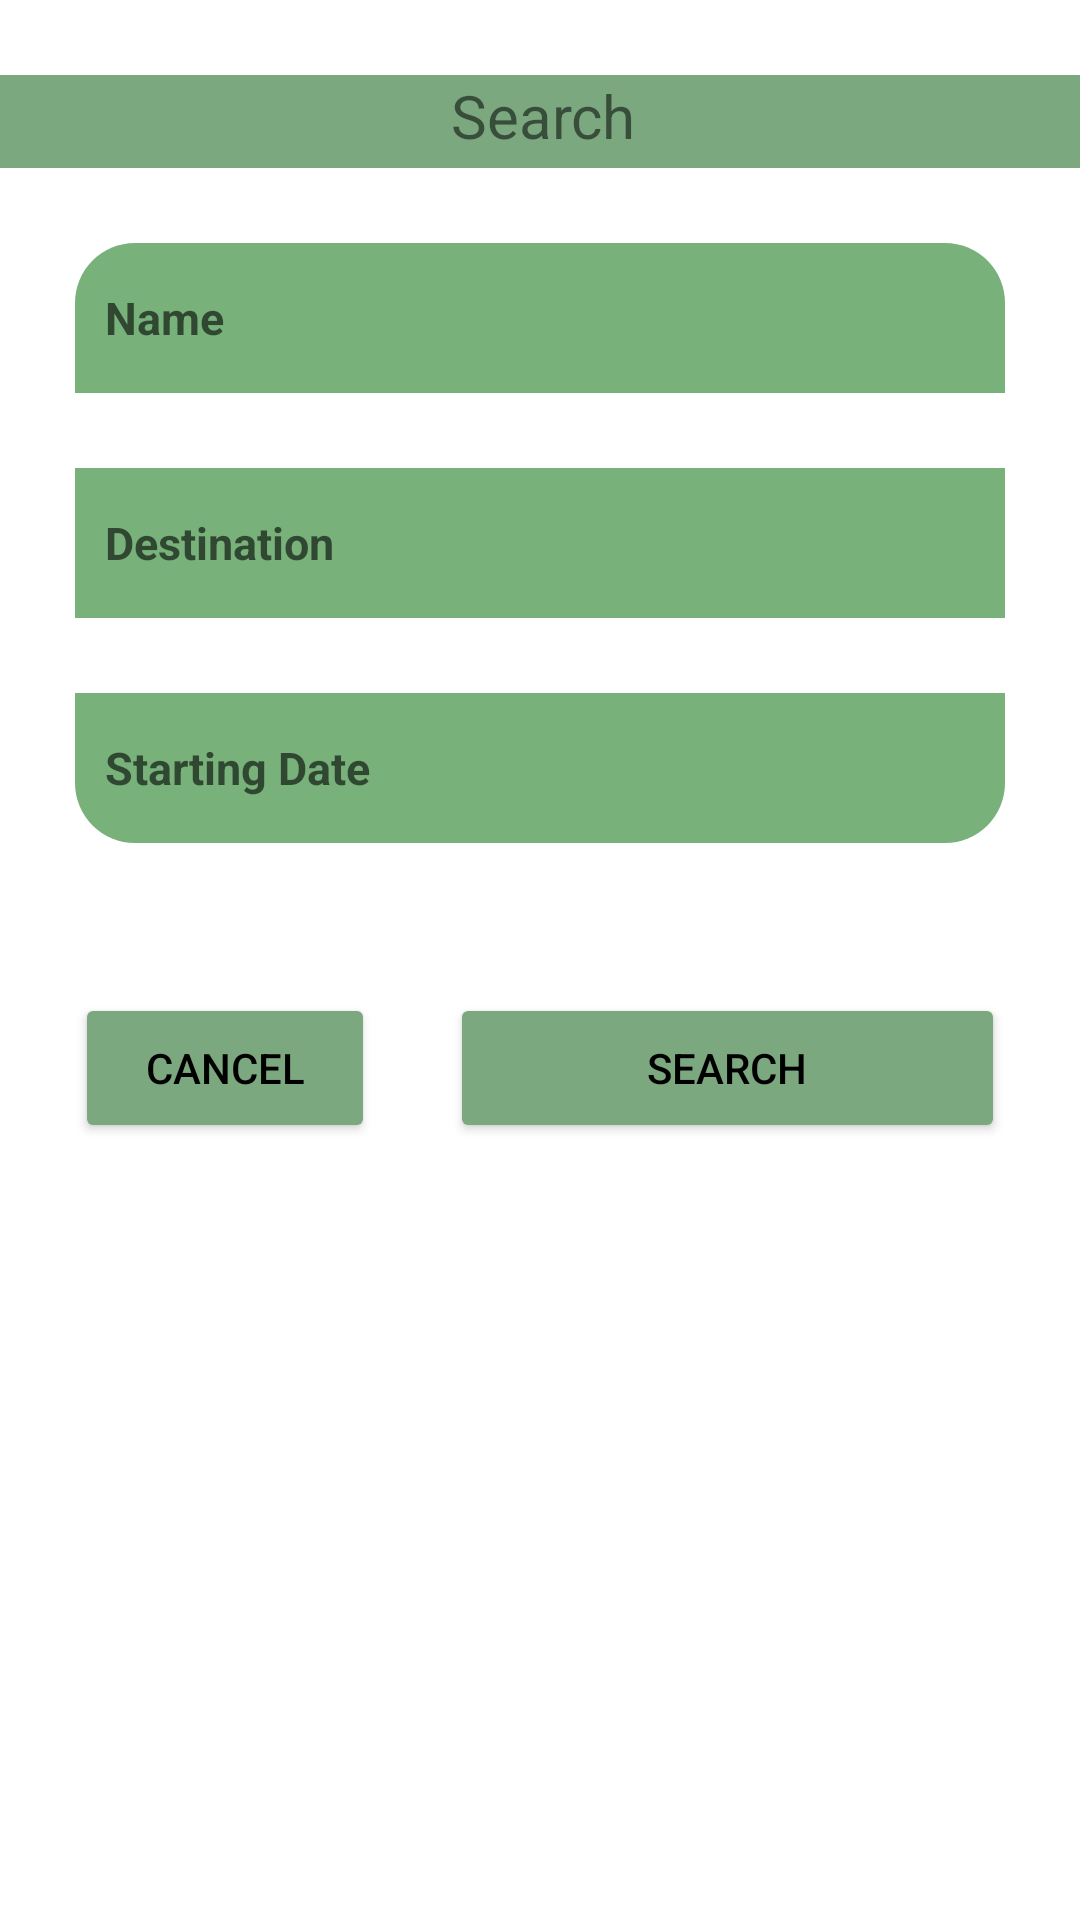

Write the Android layout XML for this screen, with the resource values it uses.
<!-- AndroidManifest.xml: application theme Theme.CW_1_Sample -->
<!-- res/layout/fragment_resident_search.xml -->
<?xml version="1.0" encoding="utf-8"?>
<FrameLayout xmlns:android="http://schemas.android.com/apk/res/android"
    xmlns:app="http://schemas.android.com/apk/res-auto"
    xmlns:tools="http://schemas.android.com/tools"
    android:layout_width="match_parent"
    android:layout_height="match_parent"

    tools:context=".ui.resident.ResidentSearchFragment">

    <androidx.constraintlayout.widget.ConstraintLayout
        android:layout_width="match_parent"
        android:layout_height="match_parent">

        <TextView
            android:id="@+id/fmResidentSearchTitle"
            android:layout_width="382dp"
            android:layout_height="31dp"
            android:layout_marginTop="25dp"
            android:background="#FFCCCC"
            android:backgroundTint="#7BA87E"
            android:text="Search"
            android:textAlignment="center"
            android:textSize="20sp"
            app:layout_constraintEnd_toEndOf="parent"
            app:layout_constraintHorizontal_bias="0.473"
            app:layout_constraintStart_toStartOf="parent"
            app:layout_constraintTop_toTopOf="parent" />

        <EditText
            android:id="@+id/fmResidentSearchName"
            android:layout_width="0dp"
            android:layout_height="50dp"
            android:layout_marginStart="25dp"
            android:layout_marginTop="25dp"
            android:layout_marginEnd="25dp"
            android:background="@drawable/background_1"
            android:ems="10"
            android:hint="Name "
            android:inputType="textPersonName"
            android:paddingLeft="10dp"
            android:textSize="15sp"
            android:textStyle="bold"
            app:layout_constraintEnd_toEndOf="parent"
            app:layout_constraintHorizontal_bias="0.467"
            app:layout_constraintStart_toStartOf="parent"
            app:layout_constraintTop_toBottomOf="@+id/fmResidentSearchTitle" />

        <EditText
            android:id="@+id/fmResidentSearchDestination"
            android:layout_width="0dp"
            android:layout_height="50dp"
            android:layout_marginTop="25dp"
            android:ems="10"
            android:background="@drawable/background_2"
            android:hint="Destination"
            android:paddingLeft="10dp"
            android:inputType="date"
            android:textSize="15sp"
            android:textStyle="bold"
            app:layout_constraintEnd_toEndOf="@+id/fmResidentSearchName"
            app:layout_constraintStart_toStartOf="@+id/fmResidentSearchName"
            app:layout_constraintTop_toBottomOf="@+id/fmResidentSearchName" />


        <EditText
            android:id="@+id/fmResidentSearchDate"
            android:layout_width="0dp"
            android:layout_height="50dp"
            android:layout_marginTop="25dp"
            android:ems="10"
            android:background="@drawable/background_3"
            android:paddingLeft="10dp"
            android:hint="@string/label_start_date"
            android:inputType="date"
            android:textSize="15sp"
            android:textStyle="bold"
            app:layout_constraintEnd_toEndOf="@+id/fmResidentSearchDestination"
            app:layout_constraintStart_toStartOf="@+id/fmResidentSearchDestination"
            app:layout_constraintTop_toBottomOf="@+id/fmResidentSearchDestination" />

        <Button
            android:id="@+id/fmResidentSearchButtonCancel"
            android:layout_width="100dp"
            android:layout_height="50dp"
            android:layout_marginTop="50dp"
            android:backgroundTint="#7BA87E"
            android:text="@string/label_cancel"
            android:textColor="@color/black"
            app:layout_constraintStart_toStartOf="@+id/fmResidentSearchDate"
            app:layout_constraintTop_toBottomOf="@+id/fmResidentSearchDate" />

        <Button
            android:id="@+id/fmResidentSearchButtonSearch"
            android:layout_width="0dp"
            android:layout_height="0dp"
            android:layout_marginStart="25dp"
            android:backgroundTint="#7BA87E"
            android:text="@string/label_search"
            android:textColor="@color/black"
            app:layout_constraintBottom_toBottomOf="@+id/fmResidentSearchButtonCancel"
            app:layout_constraintEnd_toEndOf="@+id/fmResidentSearchDate"
            app:layout_constraintStart_toEndOf="@+id/fmResidentSearchButtonCancel"
            app:layout_constraintTop_toTopOf="@+id/fmResidentSearchButtonCancel" />
    </androidx.constraintlayout.widget.ConstraintLayout>
</FrameLayout>
<!-- resources referenced by this layout -->
<resources>
  <color name="black">#FF000000</color>
  <!-- drawable background_1 (drawable) -->
  <?xml version="1.0" encoding="utf-8"?>
  <shape xmlns:android="http://schemas.android.com/apk/res/android">
  
      <gradient android:startColor="#78B17A"  android:endColor="#78B17A" android:angle="360"/>
      <corners android:topRightRadius="20dp" android:topLeftRadius="20dp"/>
      <stroke android:color="@color/black"/>
  </shape>
  <!-- drawable background_2 (drawable) -->
  <?xml version="1.0" encoding="utf-8"?>
  <shape xmlns:android="http://schemas.android.com/apk/res/android">
  
      <gradient android:startColor="#78B17A"  android:endColor="#78B17A" android:angle="360"/>
  
      <stroke android:color="@color/black"/>
  </shape>
  <!-- drawable background_3 (drawable) -->
  <?xml version="1.0" encoding="utf-8"?>
  <shape xmlns:android="http://schemas.android.com/apk/res/android">
  
      <gradient android:startColor="#78B17A"  android:endColor="#78B17A" android:angle="360"/>
      <corners android:bottomLeftRadius="20dp" android:bottomRightRadius="20dp"/>
      <stroke android:color="@color/black"/>
  </shape>
  <string name="label_cancel">Cancel</string>
  <string name="label_search">Search</string>
  <string name="label_start_date">Starting Date</string>
  <style name="Theme.CW_1_Sample" parent="Theme.MaterialComponents.DayNight.DarkActionBar">
          
          <item name="colorPrimary">@color/teal_700</item>
          <item name="colorPrimaryVariant">#2196F3</item>
          <item name="colorOnPrimary">@color/white</item>
          
          <item name="colorSecondary">@color/teal_200</item>
          <item name="colorSecondaryVariant">@color/white</item>
          <item name="colorOnSecondary">@color/black</item>
          
          <item name="android:statusBarColor">?attr/colorPrimaryVariant</item>
          
  
      </style>
  <color name="teal_700">#FF018786</color>
  <color name="white">#FFFFFFFF</color>
  <color name="teal_200">#FF03DAC5</color>
</resources>
